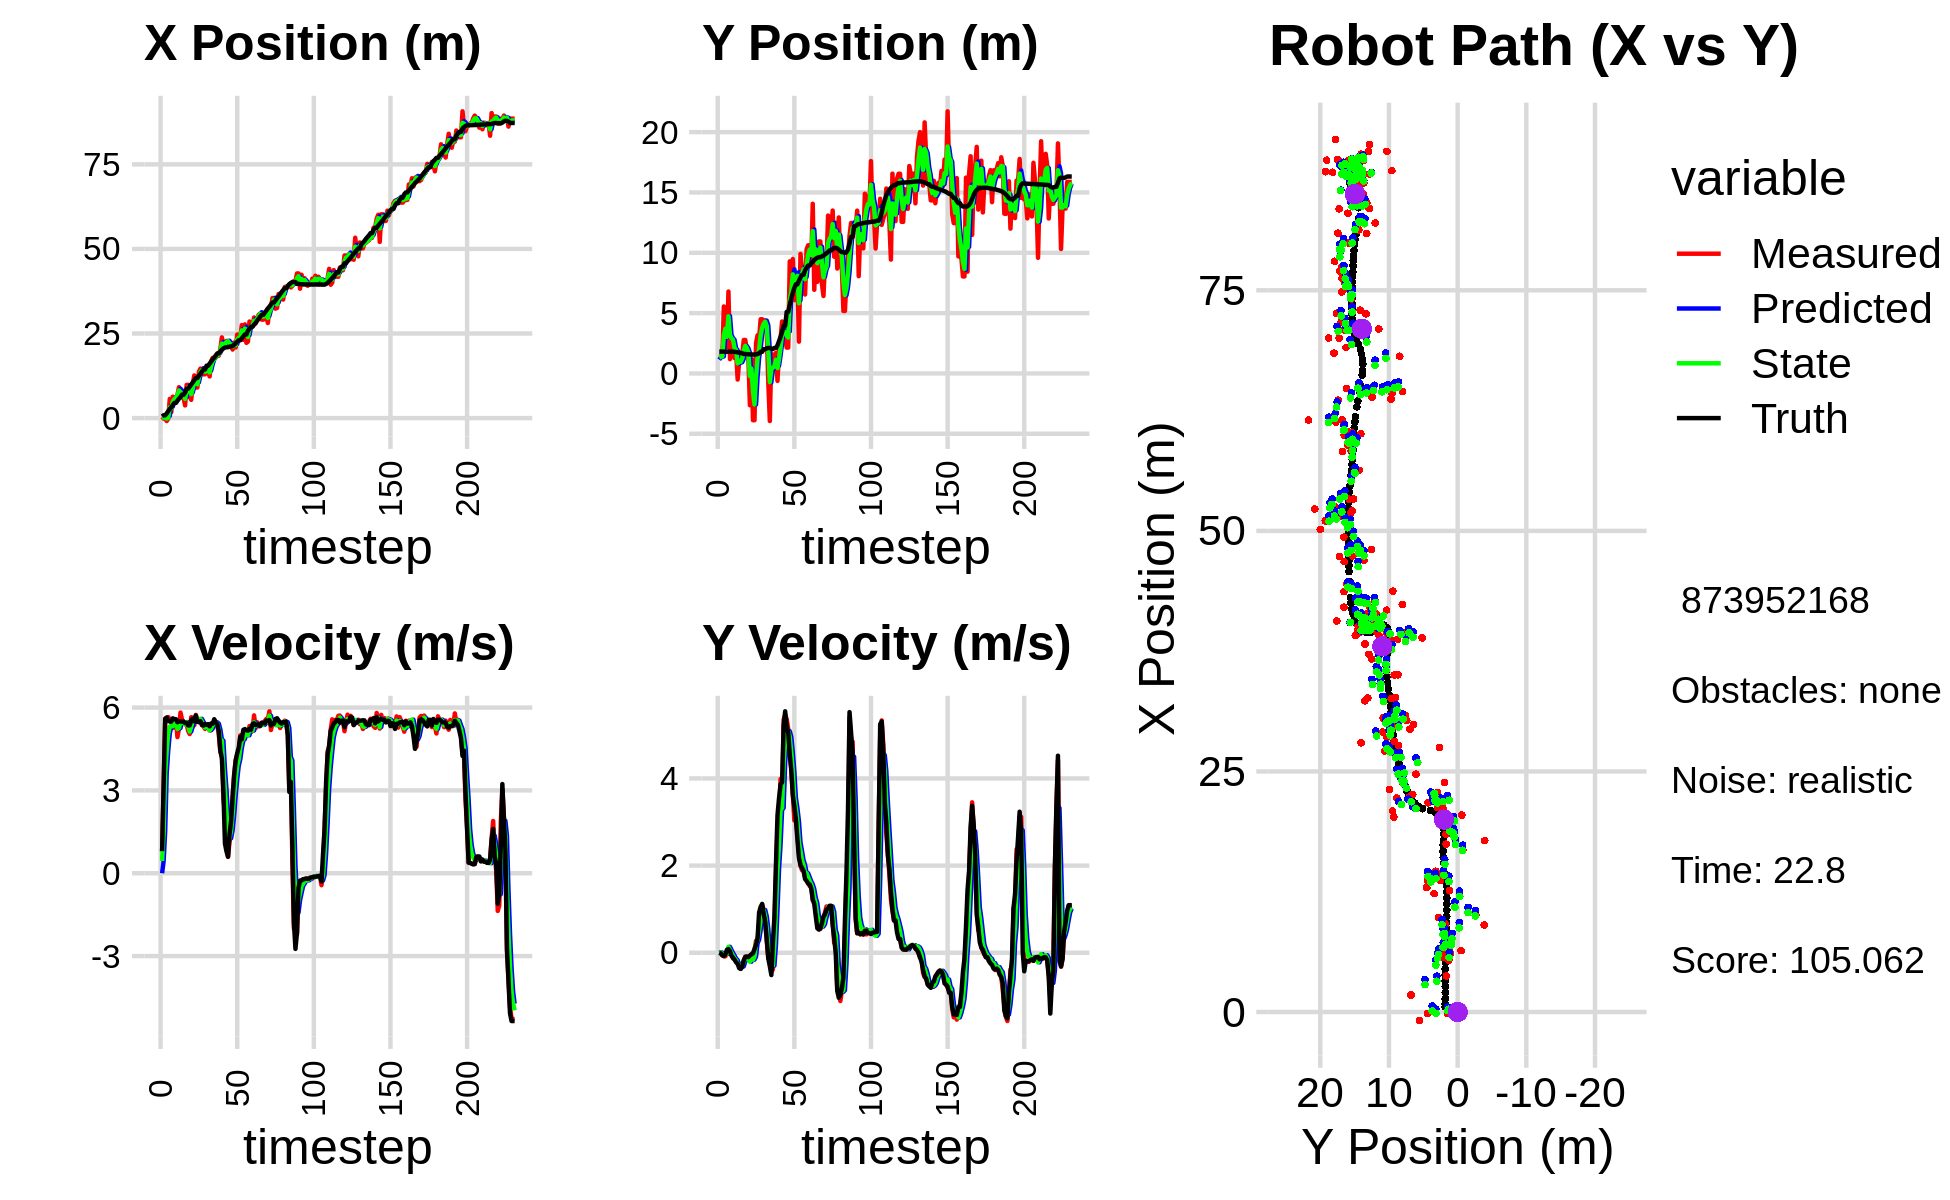

The data file committed next to this chart (first rows):
3.531845809000486169e-01, 3.743290066177278774e+00, 0.000000000000000000e+00, -0.000000000000000000e+00, 0.000000000000000000e+00, 0.000000000000000000e+00, 0.000000000000000000e+00, 0.000000000000000000e+00, 1.918510138075996407e-01, 1.143026939506034623e+00, 0.000000000000000000e+00, 0.000000000000000000e+00, 5.189934966253892945e-01, 1.813457727903198036e+00, 0.000000000000000000e+00, 0.000000000000000000e+00, 0.000000000000000000e+00, 1.784205669537186623e-04
3.640050884260459529e-01, 1.479368046192920616e+00, 7.869999915579944938e-01, 1.184831562885066018e-04, 1.918510138075996407e-01, 1.143026939506034623e+00, 0.000000000000000000e+00, 0.000000000000000000e+00, 2.845574606265143802e-01, 1.315180755576028204e+00, 4.431669111833955177e-01, 1.148201936464903795e-02, 5.189934966253892945e-01, 1.813457727903198036e+00, 8.000000000000000444e-01, 0.000000000000000000e+00, 8.000000119209289551e-01, -1.505503896623849869e-04
-1.574044229422700281e-01, 1.468960351417168297e+00, 3.131986921136945323e+00, -9.040722593289729145e-03, 3.288741517448539042e-01, 1.316328957512493014e+00, 4.431669111833955177e-01, 1.148201936464903795e-02, 1.347520521415241368e-01, 1.377144665314196104e+00, 1.508182632304727822e+00, 2.404266833777979340e-03, 8.366166351132157120e-01, 1.812471663859609450e+00, 3.200000000000000178e+00, -1.499999999999999944e-02, 3.200000047683715820e+00, 2.886569360271096230e-03
-1.574044229422700281e-01, 1.468960351417168297e+00, 5.513736647286700432e+00, -5.388423955032713847e-02, 2.855703153719969523e-01, 1.377385091997573863e+00, 1.508182632304727822e+00, 2.404266833777979340e-03, 1.436484962543457533e-01, 1.418002421610635055e+00, 3.621197294245168230e+00, -2.523904868080490554e-02, 8.366166351132157120e-01, 1.812471663859609450e+00, 5.599999999999999645e+00, -5.999999999999999778e-02, 5.599999904632568359e+00, 9.772415272891521454e-03
-8.702217339824946940e-01, 5.551907752826362952e+00, 5.585422855169379197e+00, -8.029411803715477691e-02, 5.057682256788625930e-01, 1.415478516742554538e+00, 3.621197294245168230e+00, -2.523904868080490554e-02, -1.352167289568045883e-01, 3.169492149026023053e+00, 4.438860898583170567e+00, -2.787326488925728415e-02, 1.401168942671580098e+00, 1.806940292217222410e+00, 5.641000000000000014e+00, -7.499999999999999722e-02, 5.535999774932861328e+00, 1.437466591596603394e-02
-1.540111307620242731e-01, 4.347307176451263189e+00, 5.656415619066352818e+00, -8.131468559523173656e-02, 3.086693609015124795e-01, 3.166704822537097286e+00, 4.438860898583170567e+00, -2.787326488925728415e-02, 1.108464641835358588e-01, 3.707293646266678788e+00, 5.050456881316412350e+00, -2.185724208320725254e-02, 2.041442990460624163e+00, 1.798510283366987927e+00, 5.516000000000000014e+00, -3.899999999999999994e-02, 5.515999794006347656e+00, 8.583360468037426472e-04
5.669739603509101222e+00, 2.173965501359830910e+00, 5.579997868199463085e+00, -4.789514487573891775e-03, 6.158921523151771327e-01, 3.705107922058358039e+00, 5.050456881316412350e+00, -2.185724208320725254e-02, 3.196313938148434008e+00, 3.039142878245862711e+00, 5.311890091904007072e+00, -2.598679522855783589e-02, 2.675521969414430767e+00, 1.797090249847925536e+00, 5.496999999999999886e+00, 6.900000000000000577e-02, 5.497000217437744141e+00, 8.583360468037426472e-04
1.767668723596773850e+00, 6.789014970089402468e+00, 5.471399031560268078e+00, 8.110470626834737073e-02, 3.727502947338834804e+00, 3.036544198723007071e+00, 5.311890091904007072e+00, -2.598679522855783589e-02, 2.853384784636493698e+00, 4.742297004394641746e+00, 5.328214419827500770e+00, 1.366166747895196099e-01, 3.201637387474646879e+00, 1.804167901404327035e+00, 5.496000000000000441e+00, 8.400000000000000522e-02, 5.497000217437744141e+00, -1.482230890542268753e-02
6.334194063732313751e+00, 1.187408404397865880e+00, 5.259682775132815458e+00, 5.778851796102445898e-02, 3.386206226619243864e+00, 4.755958671873593779e+00, 5.328214419827500770e+00, 1.366166747895196099e-01, 4.860642178567616156e+00, 3.186534870606721803e+00, 5.323460919955535608e+00, 6.609046411606955829e-02, 3.840839505031277135e+00, 1.811328547856568161e+00, 5.608999999999999986e+00, 3.500000000000000333e-02, 5.609000205993652344e+00, -1.098663080483675003e-02
5.838282585058492735e+00, 2.615119853908051351e+00, 5.539915235850309649e+00, -3.063914041147655296e-02, 5.392988270563169984e+00, 3.193143917018328892e+00, 5.323460919955535608e+00, 6.609046411606955829e-02, 5.593914486371954098e+00, 2.929209342308722430e+00, 5.444238706262097161e+00, -1.460164621794865503e-03, 4.484497189029624131e+00, 1.808588186756035832e+00, 5.580000000000000071e+00, -6.900000000000000577e-02, 5.579999923706054688e+00, 5.530558992177248001e-03
5.838282585058492735e+00, 2.615119853908051351e+00, 5.550502622841409384e+00, -1.289385207431071600e-01, 6.138338356998163547e+00, 2.929063325846542831e+00, 5.444238706262097161e+00, -1.460164621794865503e-03, 5.993498313347070727e+00, 2.789621482295150834e+00, 5.489005446526697973e+00, -6.428696015895583871e-02, 4.484497189029624131e+00, 1.808588186756035832e+00, 5.578999999999999737e+00, -1.150000000000000050e-01, 5.579999923706054688e+00, 2.322588488459587097e-02
6.873282551902975435e+00, 1.279016380012649723e+00, 4.930669956670052478e+00, -1.145397694020118401e-01, 6.542398857999740969e+00, 2.783192786279255149e+00, 5.489005446526697973e+00, -6.428696015895583871e-02, 6.692288336785718883e+00, 2.106913954839201519e+00, 5.225242137026862466e+00, -1.300568771361887976e-01, 5.119159817782660937e+00, 1.794601682763675932e+00, 5.469000000000000306e+00, -1.600000000000000033e-01, 5.471000194549560547e+00, 2.322588488459587097e-02
9.134012818274815260e+00, 1.747705424439386146e+00, 5.242955512730786083e+00, -2.059824587619004943e-01, 7.214812550488405307e+00, 2.093908267125582423e+00, 5.225242137026862466e+00, -1.300568771361887976e-01, 8.163310822079537843e+00, 1.939658689173160200e+00, 5.258745194739734785e+00, -1.696356881939803940e-01, 5.733436703764776432e+00, 1.770196250562587670e+00, 5.498999999999999666e+00, -2.169999999999999984e-01, 5.504000186920166016e+00, 3.926727548241615295e-02
6.377918332417996439e+00, -5.040949669470862204e-01, 5.817512077410701643e+00, -2.285553327073668317e-01, 8.689185341553510966e+00, 1.922695120353762110e+00, 5.258745194739734785e+00, -1.696356881939803940e-01, 7.632806960555859277e+00, 8.349641467934290073e-01, 5.468798765973511777e+00, -2.620795100314353143e-01, 6.255804180628525835e+00, 1.748849501903169346e+00, 5.498000000000000220e+00, -2.540000000000000036e-01, 5.504000186920166016e+00, 3.926727548241615295e-02
6.091543793649163874e+00, 1.061712666351950940e+00, 5.562980332869337907e+00, -3.169134167021924742e-01, 8.179686837153210988e+00, 8.087561957902854592e-01, 5.468798765973511777e+00, -2.620795100314353143e-01, 7.157430746169746172e+00, 9.204913243671448697e-01, 5.480865642429516349e+00, -2.848362278771905953e-01, 6.909196972909145806e+00, 1.712970538109710006e+00, 5.488999999999999879e+00, -3.529999999999999805e-01, 5.500000000000000000e+00, 5.690677091479301453e-02
6.091543793649163874e+00, 1.061712666351950940e+00, 5.488564663030713220e+00, -3.696730208087574132e-01, 7.705517310412697718e+00, 8.920077015794257713e-01, 5.480865642429516349e+00, -2.848362278771905953e-01, 6.963120217197471540e+00, 9.654767478344266074e-01, 5.445036772653864432e+00, -3.258590676003890740e-01, 6.909196972909145806e+00, 1.712970538109710006e+00, 5.488000000000000433e+00, -3.689999999999999947e-01, 5.500000000000000000e+00, 6.725174188613891602e-02
3.742583870810515467e+00, 1.635024479670035280e+00, 5.435719535887709952e+00, -3.177734988338737354e-01, 7.507623894462858161e+00, 9.328908410743876889e-01, 5.445036772653864432e+00, -3.258590676003890740e-01, 5.665834420554706874e+00, 1.245459629021833159e+00, 5.377991702565068088e+00, -3.130858625767155567e-01, 7.538532375926908280e+00, 1.671090616448103860e+00, 5.439000000000000057e+00, -3.220000000000000084e-01, 5.448999881744384766e+00, 5.839378386735916138e-02
9.810026764598715587e+00, 2.774789033726616783e+00, 5.408292061171095177e+00, -1.711594151578774425e-01, 6.203633590811213239e+00, 1.214151042764161526e+00, 5.377991702565068088e+00, -3.130858625767155567e-01, 7.870043962839526230e+00, 1.914387685678660134e+00, 5.475644321505667378e+00, -2.002399017840509332e-01, 8.689512372095249404e+00, 1.613812743132441607e+00, 5.448999999999999844e+00, -1.739999999999999880e-01, 5.451000213623046875e+00, 3.163703158497810364e-02
9.810026764598715587e+00, 2.774789033726616783e+00, 5.150220937738808402e+00, -8.958531280775368366e-02, 8.417608394990093501e+00, 1.894363695500254963e+00, 5.475644321505667378e+00, -2.002399017840509332e-01, 9.084810931361872122e+00, 2.288451455330992701e+00, 5.348274379230565145e+00, -1.359386542803624753e-01, 8.689512372095249404e+00, 1.613812743132441607e+00, 5.354000000000000092e+00, -9.299999999999999933e-02, 5.355000019073486328e+00, 1.739270612597465515e-02
6.291490435668670500e+00, 1.902427761925938210e+00, 5.041237217950046201e+00, -8.768959983810477310e-02, 9.619638369284928103e+00, 2.274857589902956612e+00, 5.348274379230565145e+00, -1.359386542803624753e-01, 8.073934621877839390e+00, 2.109872897922233204e+00, 5.129295350504566642e+00, -1.192408594424754220e-01, 9.309526562626956547e+00, 1.601594952932054339e+00, 5.354000000000000092e+00, -8.699999999999999400e-02, 5.355000019073486328e+00, 1.739270612597465515e-02
5.398749947129677373e+00, 1.272281779719431016e+00, 5.650205931542682691e+00, -9.473220066129801886e-02, 8.586864156928296410e+00, 2.097948811977985883e+00, 5.129295350504566642e+00, -1.192408594424754220e-01, 7.055755725374710963e+00, 1.730401538537927664e+00, 5.313597347582724950e+00, -1.188460522215811638e-01, 9.931888699179326707e+00, 1.591299160281637759e+00, 5.551000000000000156e+00, -1.000000000000000056e-01, 5.552000045776367188e+00, 1.676457934081554413e-02
1.007592990947776812e+01, -2.636161924328301875e+00, 5.632273659996771542e+00, -9.045030980787516217e-02, 7.587115460132983102e+00, 1.718516933315769490e+00, 5.313597347582724950e+00, -1.188460522215811638e-01, 8.747927422087954596e+00, -2.221150768904709416e-01, 5.516938982587861418e+00, -2.049744082938333434e-01, 1.056784260218853611e+01, 1.580623029031187343e+00, 5.599000000000000199e+00, -6.199999999999999956e-02, 5.598999977111816406e+00, 1.605790853500366211e-02
1.261070406416155976e+01, 1.191360635649681088e+00, 5.358823550711367290e+00, -4.351275883259341642e-02, 9.299621320346741271e+00, -2.426125177198542870e-01, 5.516938982587861418e+00, -2.049744082938333434e-01, 1.089797429142500818e+01, 4.002067196864907972e-01, 5.507946814564062876e+00, -1.072120314889411230e-01, 1.120943081351224890e+01, 1.574237151713711258e+00, 5.498999999999999666e+00, -3.500000000000000333e-02, 5.499000072479248047e+00, 8.119655773043632507e-03
9.040840267996122392e+00, -3.875257791792588780e+00, 5.733966606465243920e+00, -1.962952563604829920e-02, 1.144876897288141393e+01, 3.894855165375966655e-01, 5.507946814564062876e+00, -1.072120314889411230e-01, 1.032752303717799336e+01, -1.509042534887163889e+00, 5.566118302142739616e+00, -1.586336574783416553e-01, 1.184955608808582639e+01, 1.571701227188311289e+00, 5.711999999999999744e+00, -1.099999999999999936e-02, 5.711999893188476562e+00, 3.423362970352172852e-03
9.040840267996122392e+00, -3.875257791792588780e+00, 5.544685278399018813e+00, 5.908476626890227928e-02, 1.088413486739226776e+01, -1.524905900634998090e+00, 5.566118302142739616e+00, -1.586336574783416553e-01, 9.993186261561829653e+00, -2.568753392882571873e+00, 5.518376491412586127e+00, -8.786824980424677578e-02, 1.184955608808582639e+01, 1.571701227188311289e+00, 5.482999999999999652e+00, 8.300000000000000433e-02, 5.482999801635742188e+00, -1.065570488572120667e-02
1.366914570293419828e+01, 2.524762987171440098e+00, 5.468098741491170145e+00, 2.748092229698904099e-01, 1.054502391070308853e+01, -2.577540217862996474e+00, 5.518376491412586127e+00, -8.786824980424677578e-02, 1.200582668355774629e+01, -2.974652926803069697e-01, 5.556221131572667282e+00, 2.163145171124267740e-01, 1.249295628031399552e+01, 1.578303574221484595e+00, 5.480000000000000426e+00, 1.849999999999999978e-01, 5.482999801635742188e+00, -5.021456629037857056e-02
1.462887132129175249e+01, 3.164316682868818731e+00, 5.540008013136677789e+00, 2.784231538806997697e-01, 1.256144879671501258e+01, -2.758338409690642701e-01, 5.556221131572667282e+00, 2.163145171124267740e-01, 1.355731384695278763e+01, 1.260753627676819644e+00, 5.591693455147152214e+00, 2.976250801528218526e-01, 1.312454998467092082e+01, 1.608321814954429163e+00, 5.506000000000000227e+00, 3.340000000000000191e-01, 5.515999794006347656e+00, -5.021456629037857056e-02
1.432227075072539080e+01, 2.856397046385664940e+00, 5.362008742462090360e+00, 6.478143970291748710e-01, 1.411648319246750205e+01, 1.290516135692101773e+00, 5.591693455147152214e+00, 2.976250801528218526e-01, 1.421001781244100037e+01, 1.994634775440715213e+00, 5.487321979757030732e+00, 5.146944244385630585e-01, 1.374679005111499563e+01, 1.679844154896980246e+00, 5.373000000000000220e+00, 9.230000000000000426e-01, 5.452000141143798828e+00, -1.791270375251770020e-01
1.293722164628791305e+01, 4.492258333347790789e+00, 5.324421635735300029e+00, 9.640813291612401192e-01, 1.475875001041670309e+01, 2.046104217884571419e+00, 5.487321979757030732e+00, 5.146944244385630585e-01, 1.387814305255565372e+01, 3.148286134796913771e+00, 5.371590257566247750e+00, 7.701532758013103219e-01, 1.436075794681523732e+01, 1.792623304534662676e+00, 5.349000000000000199e+00, 1.052000000000000046e+00, 5.452000141143798828e+00, -1.791270375251770020e-01
1.293722164628791305e+01, 4.492258333347790789e+00, 5.228434248869791467e+00, 1.095645648354350410e+00, 1.441530207831227806e+01, 3.225301462377044626e+00, 5.371590257566247750e+00, 7.701532758013103219e-01, 1.371908112654337764e+01, 3.795571916727982220e+00, 5.275959524818830459e+00, 9.668211333310076094e-01, 1.436075794681523732e+01, 1.792623304534662676e+00, 5.408999999999999808e+00, 1.120999999999999996e+00, 5.524000167846679688e+00, -2.065661549568176270e-01
1.363532793542379906e+01, 4.398763313098381644e+00, 5.341506161039690781e+00, 9.818734435378237979e-01, 1.424667707902526104e+01, 3.892254030061082837e+00, 5.275959524818830459e+00, 9.668211333310076094e-01, 1.395488445476947703e+01, 4.118715715152506007e+00, 5.293925408204809280e+00, 9.820361535288287813e-01, 1.548720943945810369e+01, 2.013656748279907038e+00, 5.373000000000000220e+00, 8.900000000000000133e-01, 5.446000099182128906e+00, -1.817901730537414551e-01
1.363532793542379906e+01, 4.398763313098381644e+00, 5.296786215866373659e+00, 6.935559565892486233e-01, 1.448427699558995840e+01, 4.216919330505389141e+00, 5.293925408204809280e+00, 9.820361535288287813e-01, 1.408491397723807026e+01, 4.292556064219778200e+00, 5.279248329142798291e+00, 8.365800343277391971e-01, 1.548720943945810369e+01, 2.013656748279907038e+00, 5.400000000000000355e+00, 7.069999999999999618e-01, 5.446000099182128906e+00, -1.301982998847961426e-01
1.230330932092616969e+01, 3.416961087238287398e+00, 5.169162402410266033e+00, 2.847622367460941328e-01, 1.461283881015235053e+01, 4.376214067652552053e+00, 5.279248329142798291e+00, 8.365800343277391971e-01, 1.350275619521650583e+01, 3.934881122591888047e+00, 5.177303560797856363e+00, 5.517720738145253101e-01, 1.610054409455006308e+01, 2.089947832568763708e+00, 5.320000000000000284e+00, 2.949999999999999845e-01, 5.328000068664550781e+00, -5.503303557634353638e-02
1.684624665966940782e+01, -7.404215204226769487e-01, 5.206474365156271489e+00, -1.260578922447914973e-01, 1.402048655129629218e+01, 3.990058329973340534e+00, 5.177303560797856363e+00, 5.517720738145253101e-01, 1.535230235849329539e+01, 1.871627205577956587e+00, 5.244096858211313439e+00, 1.011823508860703602e-01, 1.671526539326423944e+01, 2.119892610195673655e+00, 5.424000000000000377e+00, -1.320000000000000062e-01, 5.425000190734863281e+00, 2.420702762901782990e-02
1.780842331014969915e+01, -3.942269401784372462e+00, 5.422410685774125660e+00, -1.312860899707521123e-01, 1.587671204431442717e+01, 1.881745440666563685e+00, 5.244096858211313439e+00, 1.011823508860703602e-01, 1.680606530817583888e+01, -7.239894981826724418e-01, 5.370394469685315642e+00, -1.066471340871536500e-01, 1.733720600557473901e+01, 2.101901932778976967e+00, 5.416000000000000369e+00, -3.099999999999999978e-01, 5.425000190734863281e+00, 2.420702762901782990e-02
1.744825524080897594e+01, 1.676727025412009020e+00, 5.468325745371935831e+00, -4.400116045971998457e-01, 1.734310475514437044e+01, -7.346542115913877735e-01, 5.370394469685315642e+00, -1.066471340871536500e-01, 1.739430730696878413e+01, 3.328494187039136021e-01, 5.418471282318902738e+00, -2.277054923145076515e-01, 1.785459339630811826e+01, 2.060958741743291078e+00, 5.578000000000000291e+00, -5.110000000000000098e-01, 5.602000236511230469e+00, 8.029251545667648315e-02
1.844212357701984573e+01, 7.249863733075606609e-01, 5.492962358928706657e+00, -3.786832257630201592e-01, 1.793615443520067387e+01, 3.100788694724628258e-01, 5.418471282318902738e+00, -2.277054923145076515e-01, 1.817994655112200775e+01, 4.917037313704923363e-01, 5.464738444741649381e+00, -2.950692909861012958e-01, 1.849456036072962561e+01, 2.028692064893029112e+00, 5.459999999999999964e+00, 2.409999999999999920e-01, 5.465000152587890625e+00, 6.883080303668975830e-02
1.844212357701984573e+01, 7.249863733075606609e-01, 5.379380660959696137e+00, 6.200711986224737293e-01, 1.872642039559617189e+01, 4.621968022718822011e-01, 5.464738444741649381e+00, -2.950692909861012958e-01, 1.859071283194675317e+01, 5.957466302655669566e-01, 5.419225455025046045e+00, 1.807048545060874756e-01, 1.911152851535541330e+01, 2.112590654894864084e+00, 5.400999999999999801e+00, 8.339999999999999636e-01, 5.465000152587890625e+00, -1.147616580128669739e-01
1.845831721969705086e+01, 1.712292088448523986e+00, 5.011650060739186507e+00, 1.778900212103503353e+00, 1.913263537744925813e+01, 6.138171157161756986e-01, 5.419225455025046045e+00, 1.807048545060874756e-01, 1.880078074097174934e+01, 1.142527477384084555e+00, 5.211393297231451172e+00, 9.858160377997808865e-01, 1.911152851535541330e+01, 2.112590654894864084e+00, 5.139999999999999680e+00, 2.033999999999999808e+00, 5.527999877929687500e+00, -3.410804569721221924e-01
2.046904498360187574e+01, -6.168660988044761817e-01, 4.385971670308020265e+00, 2.870856594655018856e+00, 1.932192007069489392e+01, 1.241109081164062600e+00, 5.211393297231451172e+00, 9.858160377997808865e-01, 1.984973165688260366e+01, 4.480359569011008736e-01, 4.844305164229012028e+00, 1.914319399268616939e+00, 1.969594395133376707e+01, 2.332995189440626671e+00, 4.448999999999999844e+00, 3.157000000000000028e+00, 5.454999923706054688e+00, -5.795701742172241211e-01
2.385321581316914319e+01, 1.897299959224419963e+00, 4.598492752109150317e+00, 3.009963181531159382e+00, 2.033416217330550424e+01, 6.394678968279625675e-01, 4.844305164229012028e+00, 1.914319399268616939e+00, 2.200833043460941241e+01, 1.227218769495214135e+00, 4.803647142063504738e+00, 2.476067669961481421e+00, 2.021663486974324897e+01, 2.684119654722127102e+00, 4.145999999999999908e+00, 3.545999999999999819e+00, 5.454999923706054688e+00, -5.795701742172241211e-01
2.126284885350578691e+01, 2.898725865397737245e+00, 2.688727092486728587e+00, 3.987132775427336906e+00, 2.248869514881576137e+01, 1.474825536491362277e+00, 4.803647142063504738e+00, 2.476067669961481421e+00, 2.187079732450224157e+01, 2.136238616426632042e+00, 3.784686566503373761e+00, 3.278508314237586596e+00, 2.058057796965797692e+01, 3.034968448633897697e+00, 2.940999999999999837e+00, 3.863999999999999879e+00, 4.855999946594238281e+00, -9.774926304817199707e-01
2.174563950261633849e+01, 4.306760622263317018e+00, 2.229703344805062049e+00, 3.306443153116739975e+00, 2.224926598115257903e+01, 2.464089447850390968e+00, 3.784686566503373761e+00, 3.278508314237586596e+00, 2.197353924448160711e+01, 3.287350410029725278e+00, 3.036720555509157649e+00, 3.323648659686190499e+00, 2.083988583097143632e+01, 3.438826038651159323e+00, 1.074000000000000066e+00, 3.911000000000000032e+00, 4.056000232696533203e+00, -9.774926304817199707e-01
2.279861569392579312e+01, 2.918765260372588877e+00, 1.198061023679848791e+00, 5.349483377237091553e+00, 2.227721130003252270e+01, 3.619715275998344417e+00, 3.036720555509157649e+00, 3.323648659686190499e+00, 2.249029886731092631e+01, 3.344586512129435363e+00, 2.180640537049445271e+00, 4.344555797075479120e+00, 2.094579136382963824e+01, 3.955759956375068498e+00, 7.910000000000000364e-01, 5.195999999999999730e+00, 5.572999954223632812e+00, -1.350473642349243164e+00
2.279861569392579312e+01, 2.918765260372588877e+00, 5.930301474479819923e-01, 5.449829159158531944e+00, 2.270836292101586906e+01, 3.779042091836983364e+00, 2.180640537049445271e+00, 4.344555797075479120e+00, 2.271574249783276400e+01, 3.421260769097586696e+00, 1.430108964080879730e+00, 4.877173395187293536e+00, 2.094579136382963824e+01, 3.955759956375068498e+00, 5.989999999999999769e-01, 5.540000000000000036e+00, 5.543000221252441406e+00, -1.462406516075134277e+00
2.117764225616434004e+01, 2.142411185395794782e+00, 1.140982112995103437e+00, 5.358880650010793723e+00, 2.285875339424085340e+01, 3.908978108616316227e+00, 1.430108964080879730e+00, 4.877173395187293536e+00, 2.205701867229441859e+01, 3.131196212442180382e+00, 1.261983721195826913e+00, 5.087492596942563949e+00, 2.113128101820101890e+01, 5.103158189098824238e+00, 1.411999999999999922e+00, 5.201999999999999957e+00, 5.389999866485595703e+00, -1.361014604568481445e+00
2.117764225616434004e+01, 2.142411185395794782e+00, 1.903124928919524228e+00, 5.134655749577399675e+00, 2.218321704441400044e+01, 3.639945472136436599e+00, 1.261983721195826913e+00, 5.087492596942563949e+00, 2.171829606723323991e+01, 2.972623464992845577e+00, 1.544345704030953170e+00, 5.084934879980427702e+00, 2.113128101820101890e+01, 5.103158189098824238e+00, 1.874000000000000110e+00, 5.054000000000000270e+00, 5.389999866485595703e+00, -1.215850830078125000e+00
2.025854241822352719e+01, 9.290826990001997743e+00, 2.773122836274383829e+00, 4.603223491635016984e+00, 2.187273063763633374e+01, 3.481116952990888525e+00, 1.544345704030953170e+00, 5.084934879980427702e+00, 2.113105785979247031e+01, 6.059369455560109863e+00, 2.092495134001675527e+00, 4.955156414328639514e+00, 2.135852634900287583e+01, 5.685908271725412355e+00, 2.740000000000000213e+00, 4.546000000000000263e+00, 5.308000087738037109e+00, -1.028591513633728027e+00
2.234259384869232790e+01, 7.054376258542218281e+00, 3.573819490393072229e+00, 4.227896375047913935e+00, 2.134030737319263693e+01, 6.554885096992974169e+00, 2.092495134001675527e+00, 4.955156414328639514e+00, 2.185001956070696494e+01, 6.760750445237444062e+00, 2.815568455937474290e+00, 4.602595684483289595e+00, 2.168281567058855686e+01, 6.210133268468116974e+00, 3.539000000000000146e+00, 4.184000000000000163e+00, 5.480000019073486328e+00, -8.690401315689086914e-01
2.088931143297557824e+01, 9.481996728094687299e+00, 4.105255263812406241e+00, 3.645130547157128476e+00, 2.213157640630071299e+01, 7.221010013685773110e+00, 2.815568455937474290e+00, 4.602595684483289595e+00, 2.156739716380117500e+01, 8.210091475829695895e+00, 3.399538090467080664e+00, 4.160244670707150760e+00, 2.209242832672795487e+01, 6.682628346470801617e+00, 4.072000000000000064e+00, 3.613999999999999879e+00, 5.480000019073486328e+00, -7.260997891426086426e-01
2.471496713141762669e+01, 6.072731806707652780e+00, 4.308979588872217548e+00, 3.035808778156768639e+00, 2.190735097284788324e+01, 8.626115942900410616e+00, 3.399538090467080664e+00, 4.160244670707150760e+00, 2.326358751095306232e+01, 7.460328726059716864e+00, 3.889671058262352155e+00, 3.555972901224154548e+00, 2.256492245195248714e+01, 7.092484666044772013e+00, 4.342999999999999972e+00, 3.353000000000000203e+00, 5.486999988555908203e+00, -6.137602925300598145e-01
2.383370023979178143e+01, 7.978444053106853673e+00, 4.378466106760729559e+00, 3.084764169246171139e+00, 2.365255461677929816e+01, 7.815926016182132230e+00, 3.889671058262352155e+00, 3.555972901224154548e+00, 2.374798561209645342e+01, 7.879456657096817196e+00, 4.123567557558916796e+00, 3.319765931412103743e+00, 2.300186932034705833e+01, 7.386657907504069698e+00, 4.551999999999999602e+00, 3.063000000000000167e+00, 5.578000068664550781e+00, -6.137602925300598145e-01
2.383370023979178143e+01, 7.978444053106853673e+00, 4.989998291509436967e+00, 2.719633623847785397e+00, 2.416034236785234413e+01, 8.211433250238027171e+00, 4.123567557558916796e+00, 3.319765931412103743e+00, 2.402347022503604279e+01, 8.093550634162879120e+00, 4.526980147929396736e+00, 3.016756687051655561e+00, 2.300186932034705833e+01, 7.386657907504069698e+00, 4.937999999999999723e+00, 2.593999999999999861e+00, 5.534999847412109375e+00, -4.990094006061553955e-01
2.749144351468441627e+01, 2.635120584703212643e+00, 4.994542157087877854e+00, 2.283990755758245506e+00, 2.447616823982898282e+01, 8.395226302868044499e+00, 4.526980147929396736e+00, 3.016756687051655561e+00, 2.591596325536755430e+01, 5.815731865355489916e+00, 4.805784644090437929e+00, 2.532349627167781225e+00, 2.356497490426283647e+01, 7.689033224328437832e+00, 4.850999999999999979e+00, 2.173000000000000043e+00, 5.315000057220458984e+00, -4.289057850837707520e-01
2.313750553098110530e+01, 9.904715491473437439e+00, 5.056984243194753148e+00, 1.999689116582461956e+00, 2.639654171977659658e+01, 6.068966828072268171e+00, 4.805784644090437929e+00, 2.532349627167781225e+00, 2.485137750419372438e+01, 7.768324817625662959e+00, 4.856358692054770110e+00, 2.335131686598230782e+00, 2.413212120497279400e+01, 7.946070386251008699e+00, 5.193999999999999950e+00, 2.012000000000000011e+00, 5.570000171661376953e+00, -3.765615224838256836e-01
2.769637429709656118e+01, 8.605658276235860882e+00, 5.160053809967070748e+00, 1.894955426587899394e+00, 2.533701337339920201e+01, 8.001837986285485371e+00, 4.856358692054770110e+00, 2.335131686598230782e+00, 2.646272539273323332e+01, 8.262406055954482298e+00, 5.045437320203431497e+00, 2.123702756796443047e+00, 2.471825802332278244e+01, 8.176855756784958018e+00, 5.219999999999999751e+00, 1.945000000000000062e+00, 5.570000171661376953e+00, -3.519462049007415771e-01
2.224435150611382994e+01, 8.863411380906480730e+00, 5.160053809967070748e+00, 1.894955426587899394e+00, 2.696726912475357807e+01, 8.474776331634126691e+00, 5.045437320203431497e+00, 2.123702756796443047e+00, 2.472326458525489912e+01, 8.642951366624297194e+00, 5.001017924972052775e+00, 2.016509491579556723e+00, 2.471825802332278244e+01, 8.176855756784958018e+00, 5.181000000000000050e+00, 1.879000000000000004e+00, 5.511000156402587891e+00, -3.519462049007415771e-01
2.261089265344242349e+01, 6.541040374073656238e+00, 5.101213014230746801e+00, 1.743704264610068444e+00, 2.522336637775210377e+01, 8.844602315782253754e+00, 5.001017924972052775e+00, 2.016509491579556723e+00, 2.398526949222778981e+01, 7.813181922009098557e+00, 4.997289055046801209e+00, 1.833743105443420784e+00, 2.580638325193654836e+01, 8.560310079698320251e+00, 5.160999999999999588e+00, 1.689999999999999947e+00, 5.431000232696533203e+00, -3.293703496456146240e-01
2.854159128614303143e+01, 1.029309292041411439e+01, 5.329093744710391434e+00, 1.733659968451607858e+00, 2.448499839773246833e+01, 7.996556232553440502e+00, 4.997289055046801209e+00, 1.833743105443420784e+00, 2.642108135629488785e+01, 9.018922678871835075e+00, 5.238758121604621287e+00, 1.825079587836663908e+00, 2.640218174462993872e+01, 8.753596975049276807e+00, 5.235999999999999766e+00, 1.647000000000000020e+00, 5.488999843597412109e+00, -3.145211637020111084e-01
2.711519894743341297e+01, 1.062166531206450060e+01, 5.105326609491550371e+00, 1.592716152000581920e+00, 2.694495716845534972e+01, 9.201430637655501954e+00, 5.238758121604621287e+00, 1.825079587836663908e+00, 2.702310997959031624e+01, 9.829647789494009302e+00, 5.179145073883762329e+00, 1.734845658800411972e+00, 2.700218212582354482e+01, 8.939695551218560965e+00, 5.197000000000000064e+00, 1.590000000000000080e+00, 5.434000015258789062e+00, -3.024032711982727051e-01
2.711519894743341297e+01, 1.062166531206450060e+01, 5.175984119186220589e+00, 1.532184663986965623e+00, 2.754102448697869221e+01, 1.000313235537405099e+01, 5.179145073883762329e+00, 1.734845658800411972e+00, 2.733849089128252530e+01, 1.027450533848129588e+01, 5.168815512255016564e+00, 1.644720383633780258e+00, 2.700218212582354482e+01, 8.939695551218560965e+00, 5.402999999999999581e+00, 1.568000000000000060e+00, 5.625999927520751953e+00, -2.877996265888214111e-01
... 171 more rows
